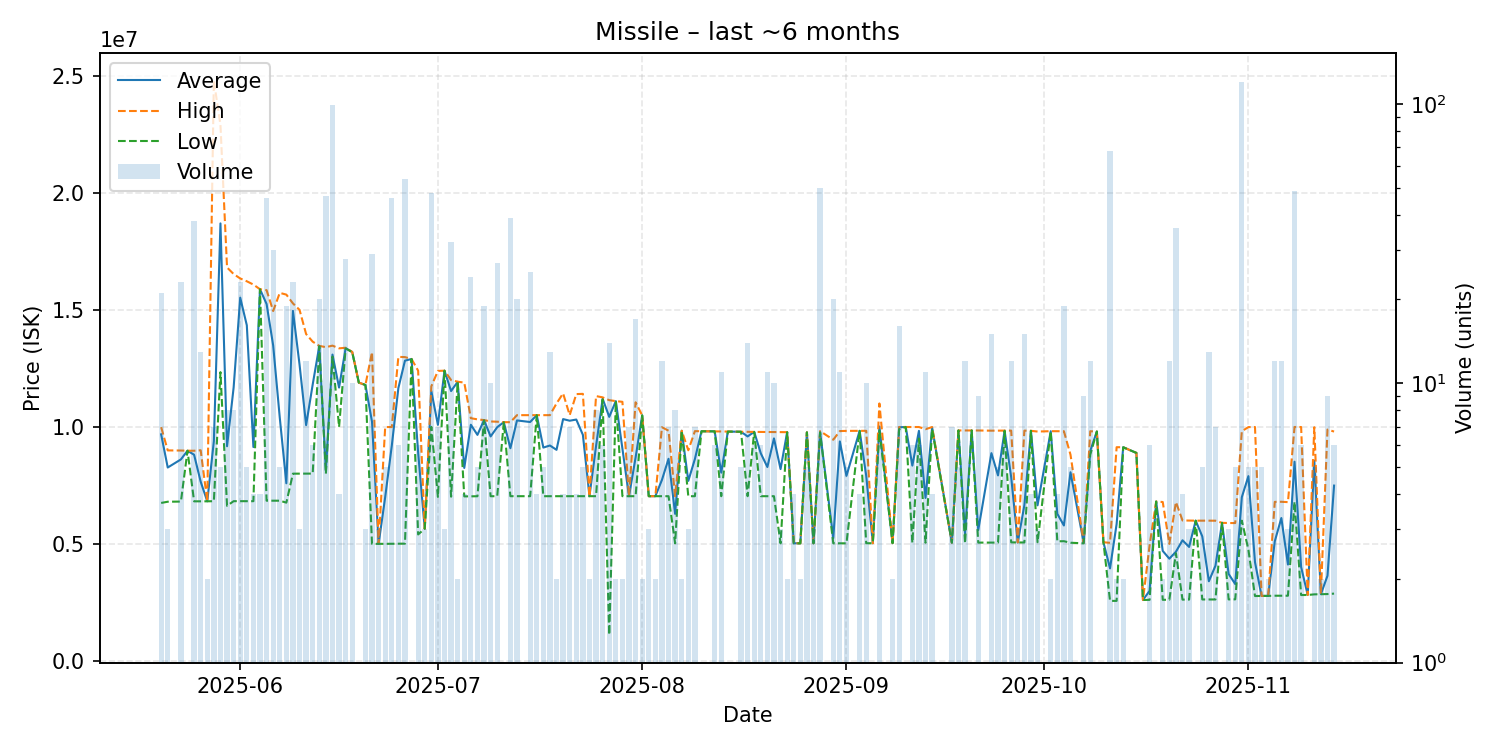

The data file committed next to this chart (first rows):
date, average, highest, lowest, order_count, volume
2025-05-20, 9679476, 9988000, 6749000, 3, 21
2025-05-21, 8263000, 8994000, 6801000, 3, 3
2025-05-23, 8609478, 8989000, 6807500, 6, 23
2025-05-24, 8981000, 8981000, 8981000, 1, 1
2025-05-25, 8807342, 8979000, 6818000, 14, 38
2025-05-26, 7655923, 9000000, 6818000, 8, 13
2025-05-27, 6819000, 6819000, 6819000, 1, 2
2025-05-28, 9390857, 24790000, 6824000, 4, 7
2025-05-29, 18693000, 22900000, 12337500, 5, 5
2025-05-30, 9172000, 16810000, 6626000, 3, 8
2025-05-31, 11682375, 16530000, 6825000, 5, 8
2025-06-01, 15519043, 16340000, 6824000, 5, 23
2025-06-02, 14340800, 16220000, 6824000, 4, 5
2025-06-03, 9138000, 16080000, 6824000, 4, 4
2025-06-04, 15880000, 15880000, 15880000, 1, 4
2025-06-05, 15250326, 15840000, 6845000, 9, 46
2025-06-06, 13477133, 14950000, 6844000, 10, 30
2025-06-07, 10396800, 15725000, 6845000, 4, 5
2025-06-08, 7588947, 15650000, 6762000, 7, 19
2025-06-09, 14955217, 15275000, 8000000, 5, 23
2025-06-10, 12667000, 15000000, 8001000, 3, 3
2025-06-11, 10074000, 13965000, 8001000, 5, 12
2025-06-12, 11811000, 13640000, 8003000, 5, 6
2025-06-13, 13455500, 13460000, 13450000, 2, 20
2025-06-14, 8110191, 13405000, 8000000, 11, 47
2025-06-15, 13087416, 13470000, 13000000, 11, 99
2025-06-16, 11677500, 13355000, 10000000, 3, 4
2025-06-17, 13362857, 13380000, 13350000, 8, 28
2025-06-18, 13197000, 13200000, 13190000, 3, 10
2025-06-19, 11890000, 11890000, 11890000, 1, 1
2025-06-20, 11790000, 11790000, 11790000, 1, 3
2025-06-21, 10218034, 13195000, 5000000, 15, 29
2025-06-22, 5000333, 5001000, 5000000, 3, 3
2025-06-23, 6998600, 9994000, 5002000, 5, 5
2025-06-24, 9189891, 9991000, 5005000, 18, 46
2025-06-25, 11658167, 12990000, 5009000, 5, 6
2025-06-26, 12828704, 12980000, 5010000, 4, 54
2025-06-27, 12900000, 12900000, 12900000, 1, 1
2025-06-28, 8901167, 12400000, 5403000, 3, 6
2025-06-29, 5649000, 5649000, 5649000, 3, 3
2025-06-30, 11531292, 11730000, 9999000, 16, 48
2025-07-01, 10084429, 12390000, 7007000, 4, 7
2025-07-02, 12400000, 12400000, 12400000, 3, 3
2025-07-03, 11530625, 12000000, 7017000, 6, 32
2025-07-04, 11925000, 11930000, 11920000, 2, 2
2025-07-05, 8244500, 11890000, 7029000, 4, 4
2025-07-06, 10089917, 10370000, 7034000, 5, 24
2025-07-07, 9657000, 10320000, 7035000, 4, 5
2025-07-08, 10288421, 10290000, 10280000, 3, 19
2025-07-09, 9591200, 10230000, 7036000, 6, 10
2025-07-10, 9986444, 10220000, 7037000, 10, 27
2025-07-11, 10200000, 10200000, 10200000, 1, 1
2025-07-12, 9087077, 10200000, 7038000, 15, 39
2025-07-13, 10274350, 10500000, 7037000, 4, 20
2025-07-15, 10206960, 10500000, 7037000, 8, 25
2025-07-16, 10500000, 10500000, 10500000, 2, 4
2025-07-17, 9114800, 10500000, 7037000, 4, 5
2025-07-18, 9203615, 10500000, 7037000, 6, 13
2025-07-19, 9018500, 11000000, 7037000, 2, 2
2025-07-20, 10331750, 11430000, 7037000, 2, 4
... 106 more rows
